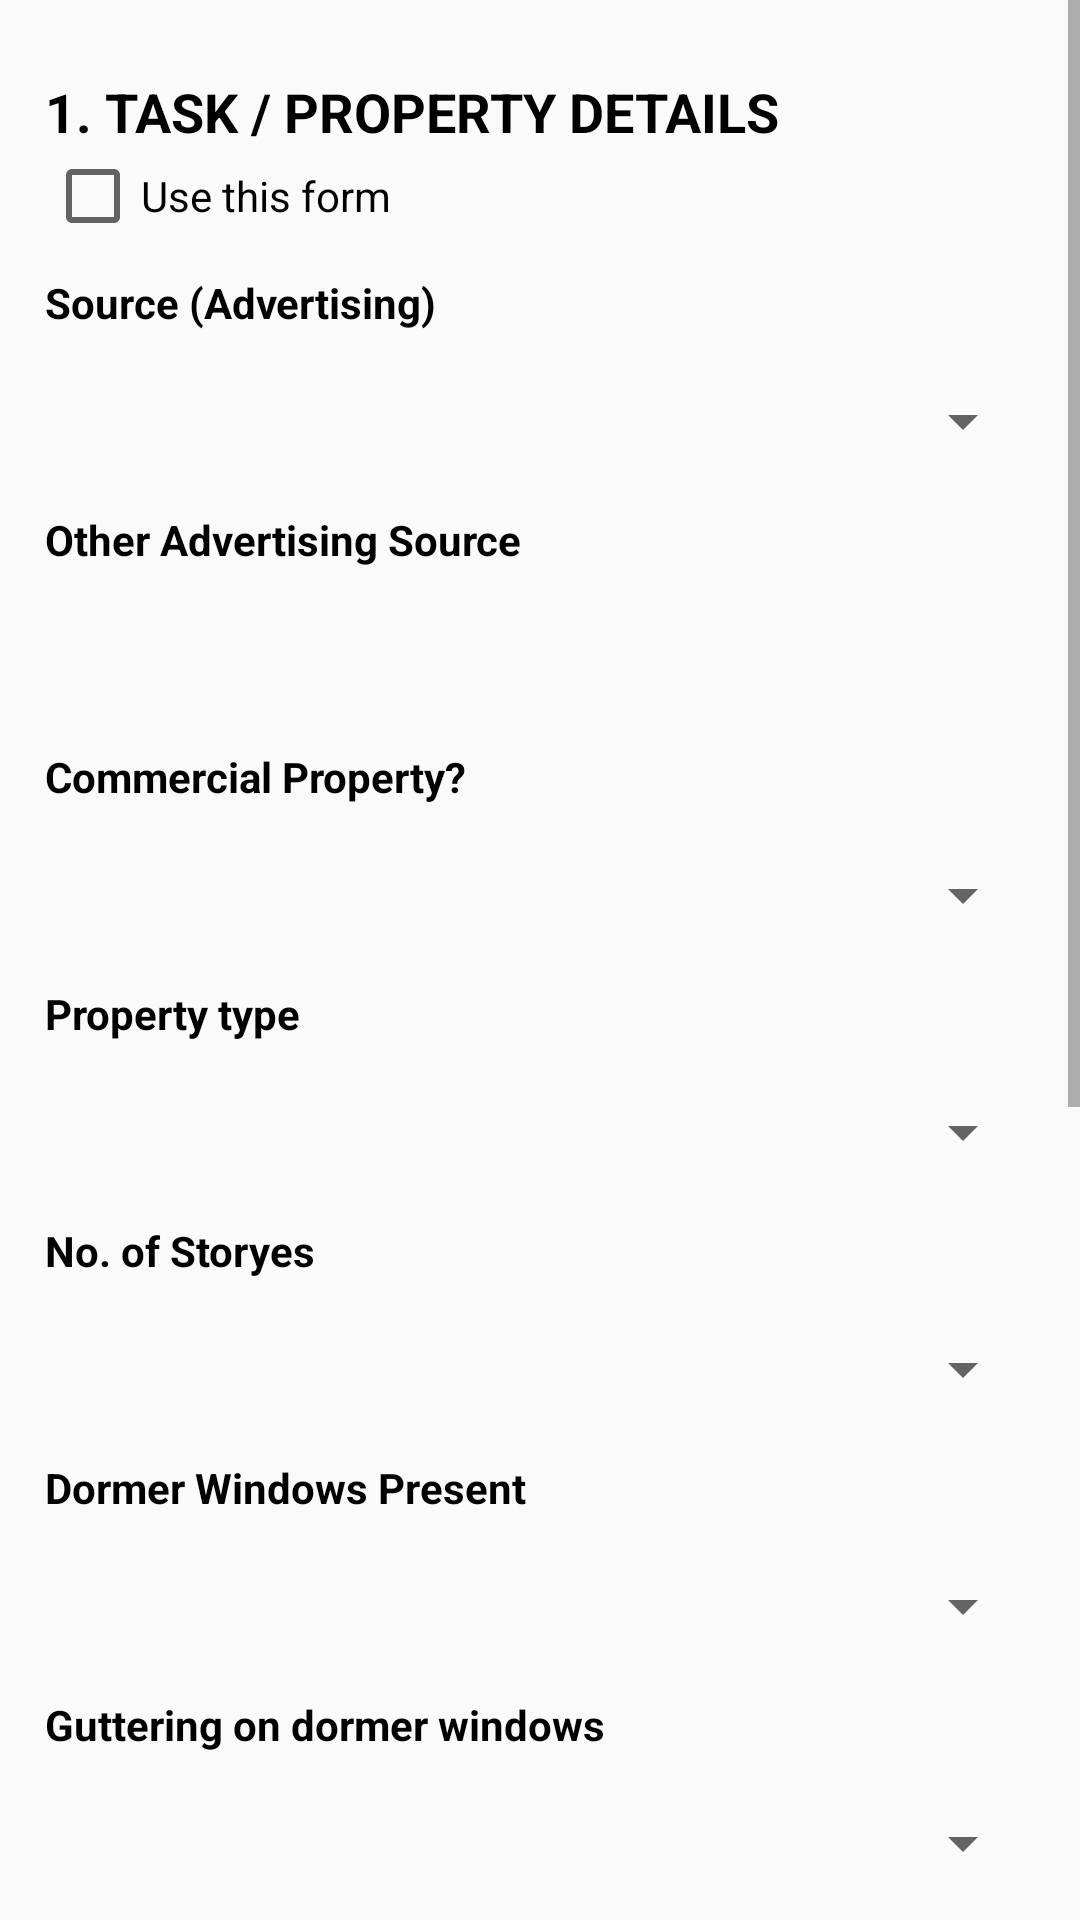

The Android layout XML behind this screen, and the referenced resources:
<!-- AndroidManifest.xml: application theme AppTheme -->
<!-- res/layout/jobsummay_layout1.xml -->
<?xml version="1.0" encoding="utf-8"?>
<LinearLayout xmlns:android="http://schemas.android.com/apk/res/android"
    android:layout_width="match_parent"
    android:layout_height="match_parent"
    android:orientation="vertical">

    <ScrollView
        android:layout_width="match_parent"
        android:layout_height="match_parent">

        <LinearLayout
            android:layout_width="match_parent"
            android:layout_height="match_parent"
            android:layout_margin="10dp"
            android:orientation="vertical"
            android:padding="5dp">

            <TextView
                android:layout_width="match_parent"
                android:layout_height="wrap_content"
                android:layout_marginTop="10dp"
                android:text="1. Task / property Details"
                android:textAllCaps="true"
                android:textColor="@color/black"
                android:textSize="@dimen/text_header"
                android:textStyle="bold" />

            <CheckBox
                android:layout_width="match_parent"
                android:layout_height="wrap_content"
                android:text="Use this form" />

            <TextView
                android:layout_width="match_parent"
                android:layout_height="wrap_content"
                android:layout_marginTop="10dp"
                android:text="Source (Advertising)"
                android:textColor="@color/black"
                android:textStyle="bold" />

            <LinearLayout
                android:layout_width="match_parent"
                android:layout_height="40dp"
                android:layout_marginTop="10dp"
                android:background="@drawable/x_border_et">

                <Spinner
                    android:id="@+id/spSourceAdv"
                    android:layout_width="match_parent"
                    android:layout_height="match_parent">

                </Spinner>

            </LinearLayout>

            <TextView
                android:layout_width="match_parent"
                android:layout_height="wrap_content"
                android:layout_marginTop="10dp"
                android:text="Other Advertising Source"
                android:textColor="@color/black"
                android:textStyle="bold" />

            <LinearLayout
                android:layout_width="match_parent"
                android:layout_height="40dp"
                android:layout_marginTop="10dp"
                android:background="@drawable/x_border_et">

                <EditText
                    android:id="@+id/etOtherSourceAdv"
                    android:layout_width="match_parent"
                    android:layout_height="match_parent"
                    android:background="@null"
                    android:paddingLeft="8dp"
                    android:paddingRight="8dp">

                </EditText>

            </LinearLayout>

            <TextView
                android:layout_width="match_parent"
                android:layout_height="wrap_content"
                android:layout_marginTop="10dp"
                android:text="Commercial Property?"
                android:textColor="@color/black"
                android:textStyle="bold" />


            <LinearLayout
                android:layout_width="match_parent"
                android:layout_height="40dp"
                android:layout_marginTop="10dp"
                android:background="@drawable/x_border_et">

                <Spinner
                    android:id="@+id/spCommercialProperty"
                    android:layout_width="match_parent"
                    android:layout_height="match_parent">

                </Spinner>

            </LinearLayout>

            <TextView
                android:layout_width="match_parent"
                android:layout_height="wrap_content"
                android:layout_marginTop="10dp"
                android:text="Property type"
                android:textColor="@color/black"
                android:textStyle="bold" />

            <LinearLayout
                android:layout_width="match_parent"
                android:layout_height="40dp"
                android:layout_marginTop="10dp"
                android:background="@drawable/x_border_et">

                <Spinner
                    android:id="@+id/spPropertyType"
                    android:layout_width="match_parent"
                    android:layout_height="match_parent">

                </Spinner>

            </LinearLayout>

            <TextView
                android:layout_width="match_parent"
                android:layout_height="wrap_content"
                android:layout_marginTop="10dp"
                android:text="No. of Storyes"
                android:textColor="@color/black"
                android:textStyle="bold" />

            <LinearLayout
                android:layout_width="match_parent"
                android:layout_height="40dp"
                android:layout_marginTop="10dp"
                android:background="@drawable/x_border_et">

                <Spinner
                    android:id="@+id/spNoOfStoryes"
                    android:layout_width="match_parent"
                    android:layout_height="match_parent">

                </Spinner>

            </LinearLayout>

            <TextView
                android:layout_width="match_parent"
                android:layout_height="wrap_content"
                android:layout_marginTop="10dp"
                android:text="Dormer Windows Present"
                android:textColor="@color/black"
                android:textStyle="bold" />

            <LinearLayout
                android:layout_width="match_parent"
                android:layout_height="40dp"
                android:layout_marginTop="10dp"
                android:background="@drawable/x_border_et">

                <Spinner
                    android:id="@+id/spDormerWindowsPresent"
                    android:layout_width="match_parent"
                    android:layout_height="match_parent">

                </Spinner>

            </LinearLayout>

            <TextView
                android:layout_width="match_parent"
                android:layout_height="wrap_content"
                android:layout_marginTop="10dp"
                android:text="Guttering on dormer windows"
                android:textColor="@color/black"
                android:textStyle="bold" />

            <LinearLayout
                android:layout_width="match_parent"
                android:layout_height="40dp"
                android:layout_marginTop="10dp"
                android:background="@drawable/x_border_et">

                <Spinner
                    android:id="@+id/spGutteringOnDormerWindows"
                    android:layout_width="match_parent"
                    android:layout_height="match_parent">

                </Spinner>

            </LinearLayout>

            <TextView
                android:layout_width="match_parent"
                android:layout_height="wrap_content"
                android:layout_marginTop="10dp"
                android:text="Mandatory 2 Man"
                android:textColor="@color/black"
                android:textStyle="bold" />

            <LinearLayout
                android:layout_width="match_parent"
                android:layout_height="40dp"
                android:layout_marginTop="10dp"
                android:background="@drawable/x_border_et">

                <Spinner
                    android:id="@+id/spMandatoryMan"
                    android:layout_width="match_parent"
                    android:layout_height="match_parent">

                </Spinner>

            </LinearLayout>

            <TextView
                android:layout_width="match_parent"
                android:layout_height="wrap_content"
                android:layout_marginTop="10dp"
                android:text="Long 3 Tier Ladder Required"
                android:textColor="@color/black"
                android:textStyle="bold" />

            <LinearLayout
                android:layout_width="match_parent"
                android:layout_height="40dp"
                android:layout_marginTop="10dp"
                android:background="@drawable/x_border_et">

                <Spinner
                    android:id="@+id/spLongTierLadderRequired"
                    android:layout_width="match_parent"
                    android:layout_height="match_parent">

                </Spinner>

            </LinearLayout>

            <TextView
                android:layout_width="match_parent"
                android:layout_height="wrap_content"
                android:layout_marginTop="10dp"
                android:text="Short 3 Tier Ladder Required"
                android:textColor="@color/black"
                android:textStyle="bold" />

            <LinearLayout
                android:layout_width="match_parent"
                android:layout_height="40dp"
                android:layout_marginTop="10dp"
                android:background="@drawable/x_border_et">

                <Spinner
                    android:id="@+id/spShorTierLadderRequired"
                    android:layout_width="match_parent"
                    android:layout_height="match_parent">

                </Spinner>

            </LinearLayout>

            <TextView
                android:layout_width="match_parent"
                android:layout_height="wrap_content"
                android:layout_marginTop="10dp"
                android:text="Dry Weather Required"
                android:textColor="@color/black"
                android:textStyle="bold" />

            <LinearLayout
                android:layout_width="match_parent"
                android:layout_height="40dp"
                android:layout_marginTop="10dp"
                android:background="@drawable/x_border_et">

                <Spinner
                    android:id="@+id/spDryWeatherRequired"
                    android:layout_width="match_parent"
                    android:layout_height="match_parent">

                </Spinner>

            </LinearLayout>

            <TextView
                android:layout_width="match_parent"
                android:layout_height="wrap_content"
                android:layout_marginTop="10dp"
                android:text="Urgent Handover notes"
                android:textColor="@color/black"
                android:textStyle="bold" />

            <LinearLayout
                android:layout_width="match_parent"
                android:layout_height="100dp"
                android:layout_marginTop="10dp"
                android:background="@drawable/x_border_et">

                <EditText
                    android:id="@+id/pdUrgentHandoverNotes"
                    android:layout_width="match_parent"
                    android:layout_height="match_parent"
                    android:background="@null"
                    android:gravity="start"
                    android:padding="8dp" />

            </LinearLayout>

            <View
                android:layout_width="match_parent"
                android:layout_height="1dp"
                android:layout_marginTop="15dp"
                android:background="@color/black" />

        </LinearLayout>

    </ScrollView>

</LinearLayout>
<!-- resources referenced by this layout -->
<resources>
  <color name="black">#000000</color>
  <dimen name="text_header">18dp</dimen>
  <style name="AppTheme" parent="Theme.AppCompat.Light.NoActionBar">
          
          <item name="colorPrimary">@color/colorPrimary</item>
          <item name="colorPrimaryDark">@color/colorPrimaryDark</item>
          <item name="colorAccent">@color/black</item>
          <item name="coordinatorLayoutStyle">@style/Widget.Support.CoordinatorLayout</item>
      </style>
  <color name="colorPrimary">#1ba7ac</color>
  <color name="colorPrimaryDark">#1b878b</color>
</resources>
